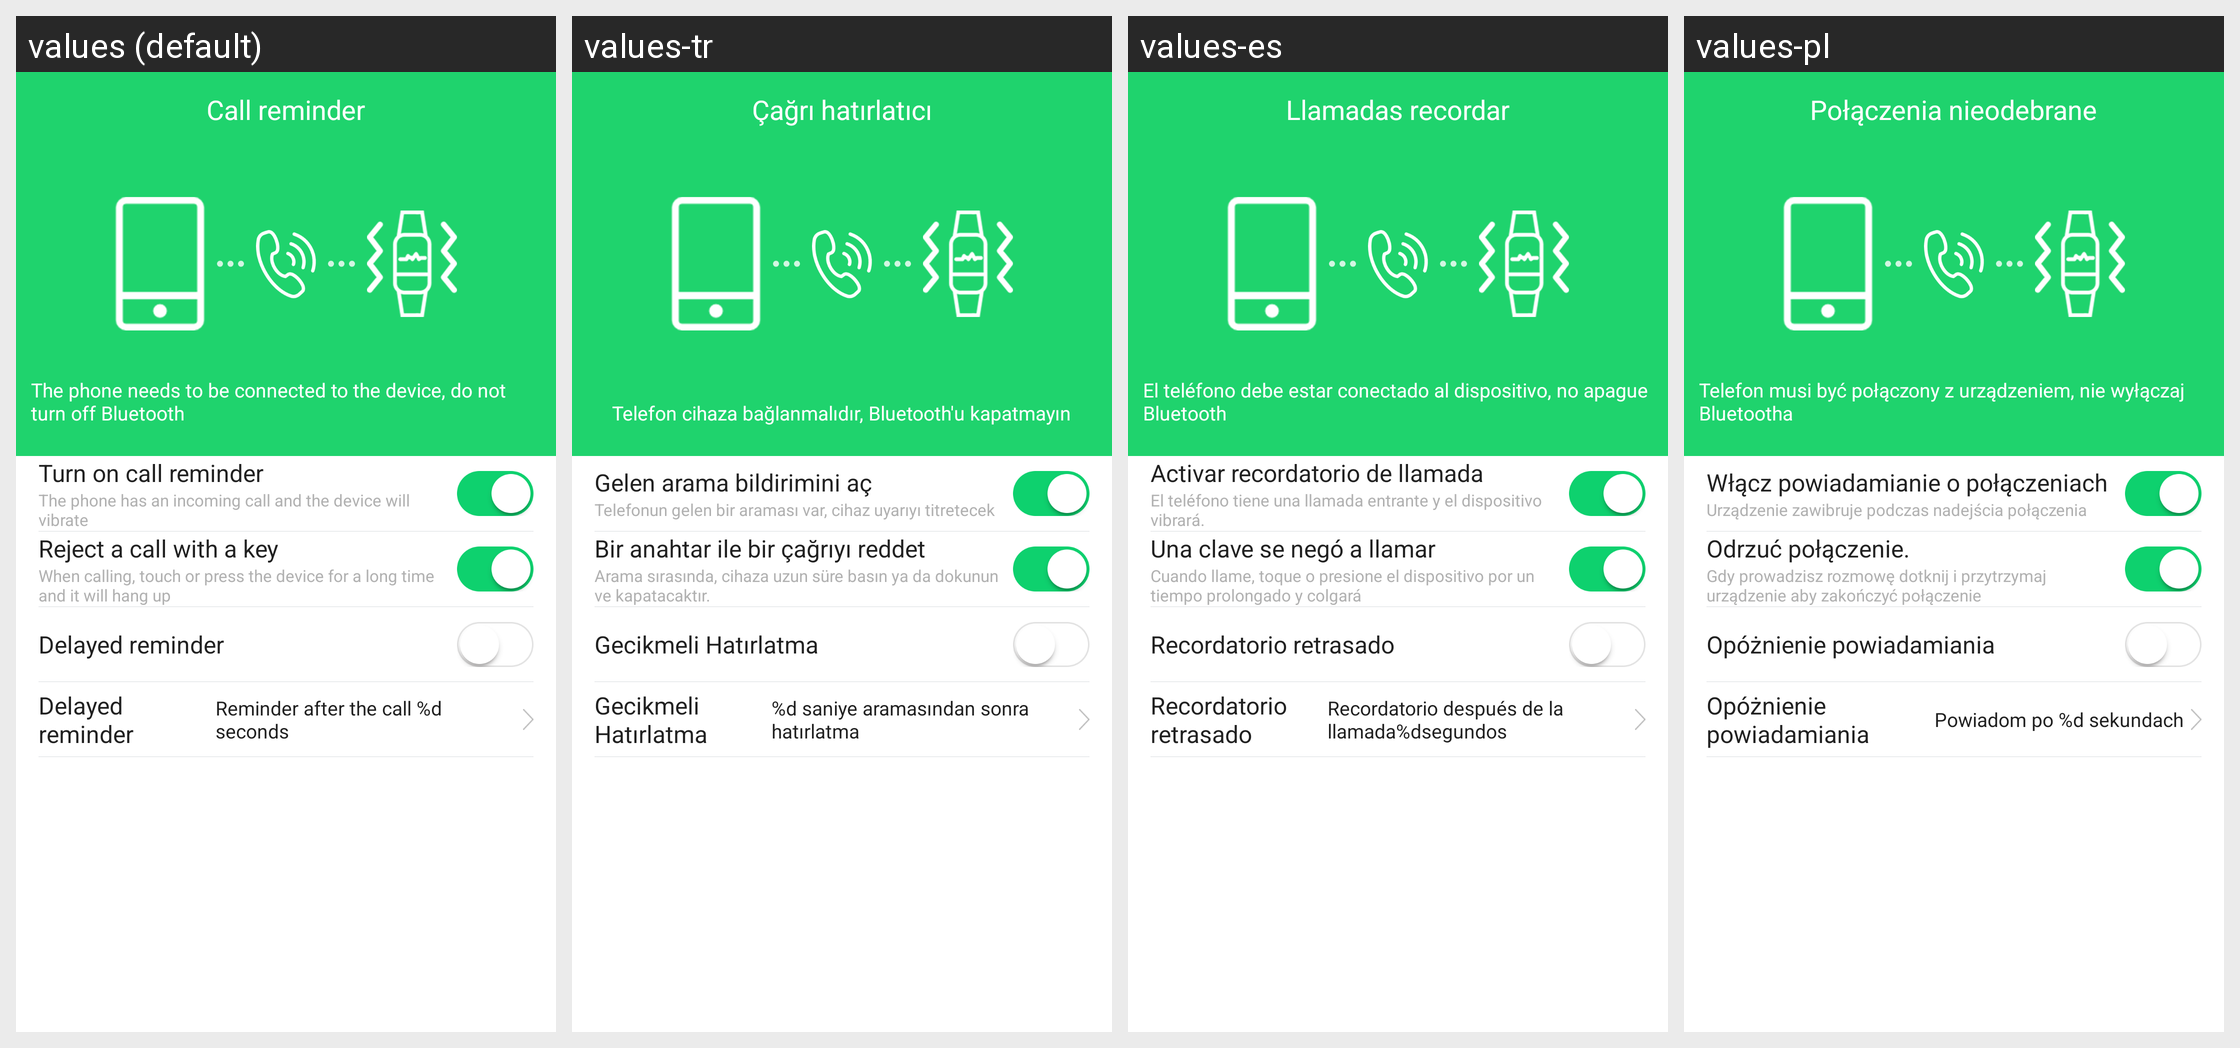

Locale-by-locale string values for the Android screen shown in this grid:
Android screen res/layout/activity_call_remind_setting.xml rendered under 4 locales, left to right: values (default), values-tr, values-es, values-pl. Device: Nexus 5 (rendered at 1080×1920; each locale shown at half size, 540×960, under a caption strip naming it); theme AppTheme.
Other locales in the repository, not shown: values-af, values-am, values-ar, values-az, values-be, values-bg, values-bn, values-bs, values-ca, values-cs, values-da, values-de, values-el, values-en-rGB, values-es-rUS, values-et, values-eu, values-fa, values-fi, values-fr, values-fr-rCA, values-gl, values-gu, values-hi, values-hi-rIN, values-hr, values-hu, values-hy, values-in, values-is, values-it, values-iw, values-ja, values-ka, values-kk, values-km, values-kn, values-ko, values-ky, values-lo, values-lt, values-lv, values-mk, values-ml, values-mn, values-mr, values-ms, values-my, values-nb, values-ne, values-nl, values-pa, values-pt, values-pt-rPT, values-ro, values-ru, values-si, values-sk, values-sl, values-sq, values-sr, values-sv, values-sw, values-ta, values-te, values-th, values-tl, values-uk, values-ur, values-uz, values-vi, values-zh-rCN, values-zh-rHK, values-zh-rMO, values-zh-rTW, values-zu.
Strings drawn on this screen, with the default value and each locale's value (text and hints the layout hard-codes, and strings that could not be matched under every locale, appear in the picture but are not listed):

settings_calls_remind
  values: Call reminder
  values-tr: Çağrı hatırlatıcı
  values-es: Llamadas recordar
  values-pl: Połączenia nieodebrane

call_remind_tip
  values: The phone needs to be connected to the device, do not turn off Bluetooth
  values-tr: Telefon cihaza bağlanmalıdır, Bluetooth'u kapatmayın
  values-es: El teléfono debe estar conectado al dispositivo, no apague Bluetooth
  values-pl: Telefon musi być połączony z urządzeniem, nie wyłączaj Bluetootha

call_remind_open
  values: Turn on call reminder
  values-tr: Gelen arama bildirimini aç
  values-es: Activar recordatorio de llamada
  values-pl: Włącz powiadamianie o połączeniach

call_remind_comment_1
  values: The phone has an incoming call and the device will vibrate
  values-tr: Telefonun gelen bir araması var, cihaz uyarıyı titretecek
  values-es: El teléfono tiene una llamada entrante y el dispositivo vibrará.
  values-pl: Urządzenie zawibruje podczas nadejścia połączenia

one_key_end_call
  values: Reject a call with a key
  values-tr: Bir anahtar ile bir çağrıyı reddet
  values-es: Una clave se negó a llamar
  values-pl: Odrzuć połączenie.

one_key_end_call_tip
  values: When calling, touch or press the device for a long time and it will hang up
  values-tr: Arama sırasında, cihaza uzun süre basın ya da dokunun ve kapatacaktır.
  values-es: Cuando llame, toque o presione el dispositivo por un tiempo prolongado y colgará
  values-pl: Gdy prowadzisz rozmowę dotknij i przytrzymaj urządzenie aby zakończyć połączenie

call_delayed_remind
  values: Delayed reminder
  values-tr: Gecikmeli Hatırlatma
  values-es: Recordatorio retrasado
  values-pl: Opóżnienie powiadamiania

call_delayed_remind_comment
  values: Reminder after the call %d seconds
  values-tr: %d saniye aramasından sonra hatırlatma
  values-es: Recordatorio después de la llamada%dsegundos
  values-pl: Powiadom po %d sekundach
